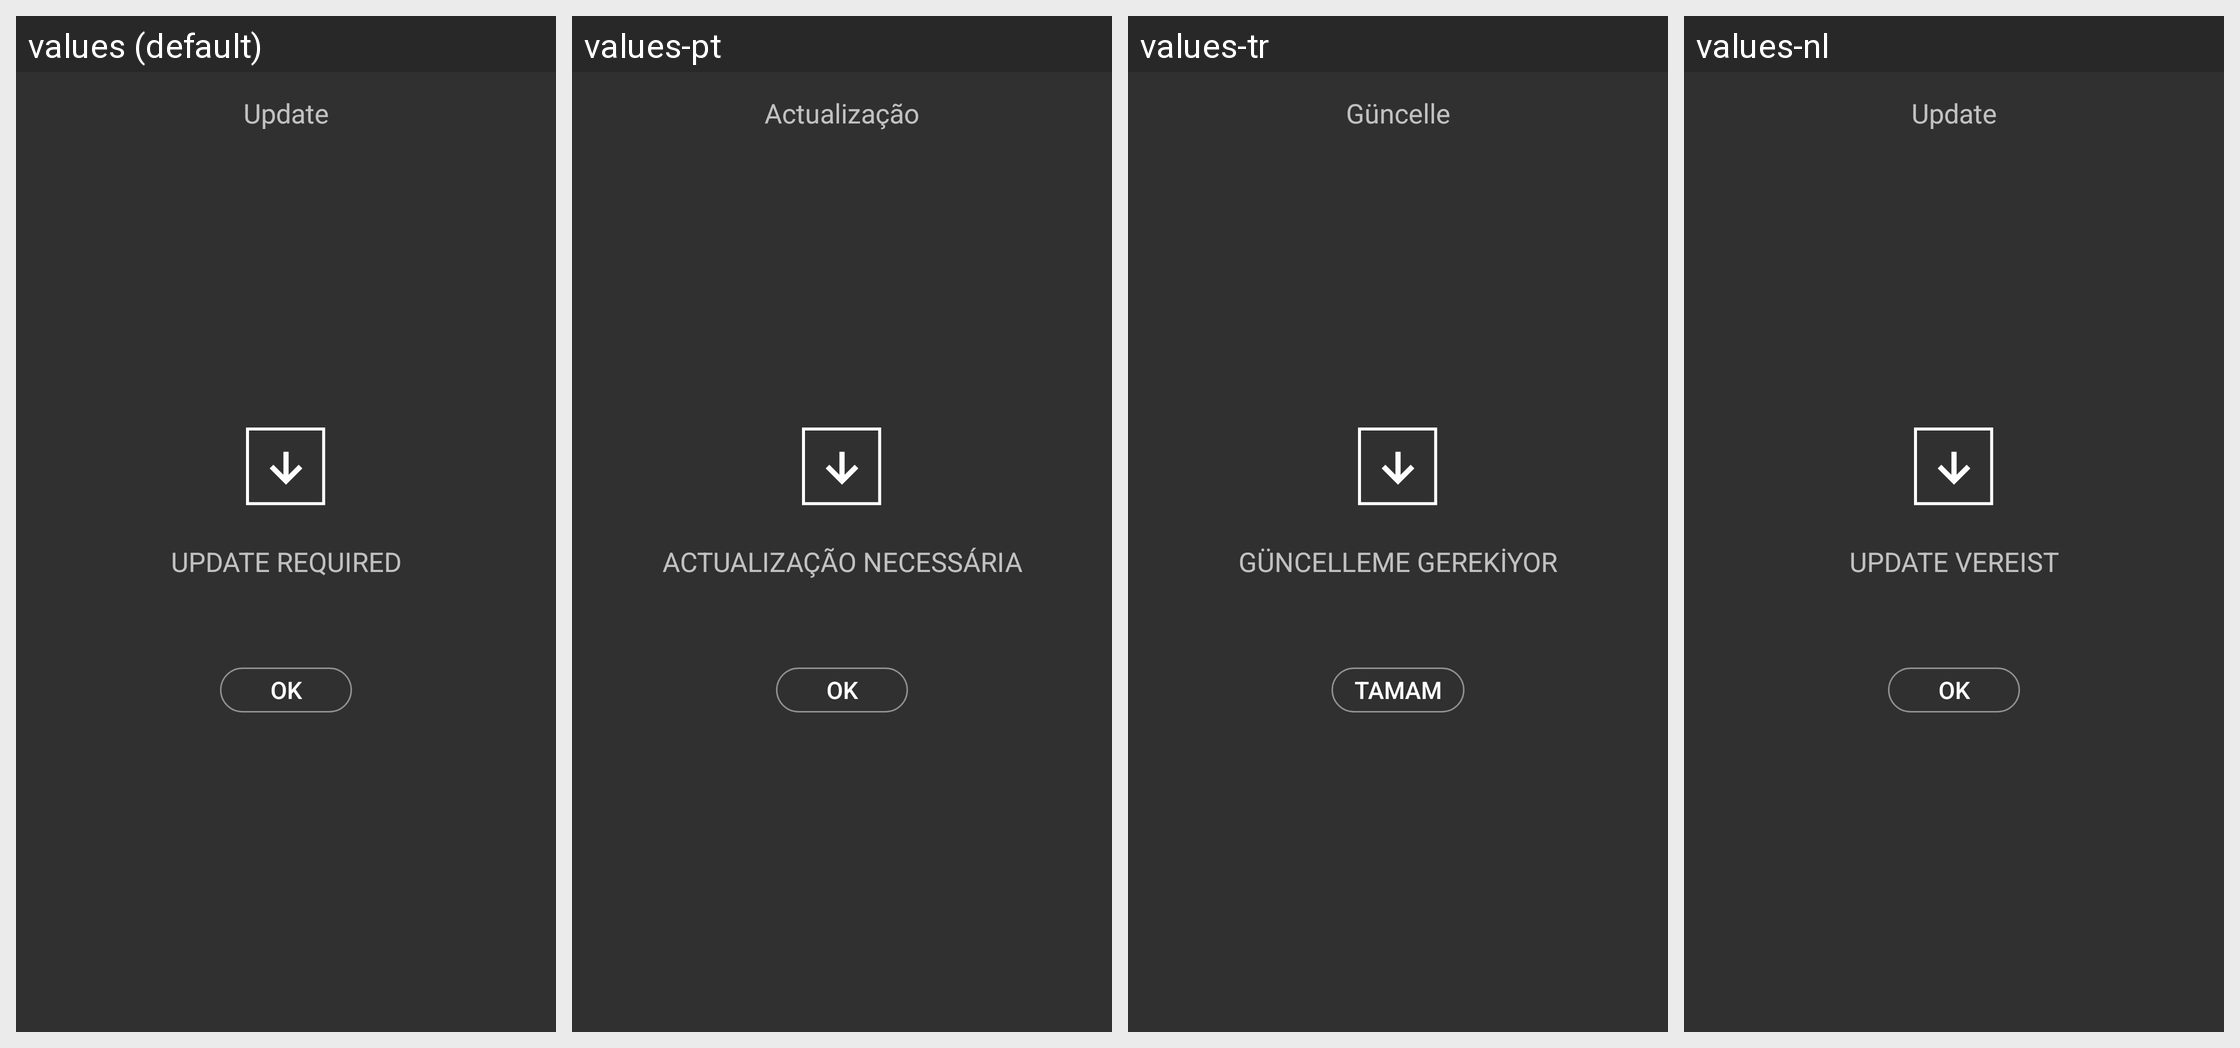

Translations of the strings shown on this Android screen, per locale in the grid:
Android screen res/layout/activity_force_update.xml rendered under 4 locales, left to right: values (default), values-pt, values-tr, values-nl. Device: Nexus 5 (rendered at 1080×1920; each locale shown at half size, 540×960, under a caption strip naming it); theme AppTheme.
Other locales in the repository, not shown: values-af, values-am, values-ar, values-az-rAZ, values-bg, values-bn-rBD, values-ca, values-cs, values-da, values-de, values-el, values-en-rGB, values-es, values-es-rUS, values-et-rEE, values-eu-rES, values-fa, values-fi, values-fr, values-fr-rCA, values-gl-rES, values-gu-rIN, values-hi, values-hr, values-hu, values-hy-rAM, values-in, values-is-rIS, values-it, values-iw, values-ja, values-ka-rGE, values-kk-rKZ, values-km-rKH, values-kn-rIN, values-ko, values-ky-rKG, values-lo-rLA, values-lt, values-lv, values-mk-rMK, values-ml-rIN, values-mn-rMN, values-mr-rIN, values-ms-rMY, values-my-rMM, values-nb, values-ne-rNP, values-pa-rIN, values-pl, values-pt-rBR, values-pt-rPT, values-ro, values-ru, values-si-rLK, values-sk, values-sl, values-sq-rAL, values-sr, values-sv, values-sw, values-ta-rIN, values-te-rIN, values-th, values-tl, values-uk, values-ur-rPK, values-uz-rUZ, values-vi, values-zh-rCN, values-zh-rHK, values-zh-rTW, values-zu.
Strings drawn on this screen, with the default value and each locale's value (text and hints the layout hard-codes, and strings that could not be matched under every locale, appear in the picture but are not listed):

update
  values: Update
  values-pt: Actualização
  values-tr: Güncelle
  values-nl: Update

update_required
  values: Update required
  values-pt: Actualização necessária
  values-tr: Güncelleme gerekiyor
  values-nl: Update vereist

ok
  values: Ok
  values-pt: Ok
  values-tr: Tamam
  values-nl: OK
